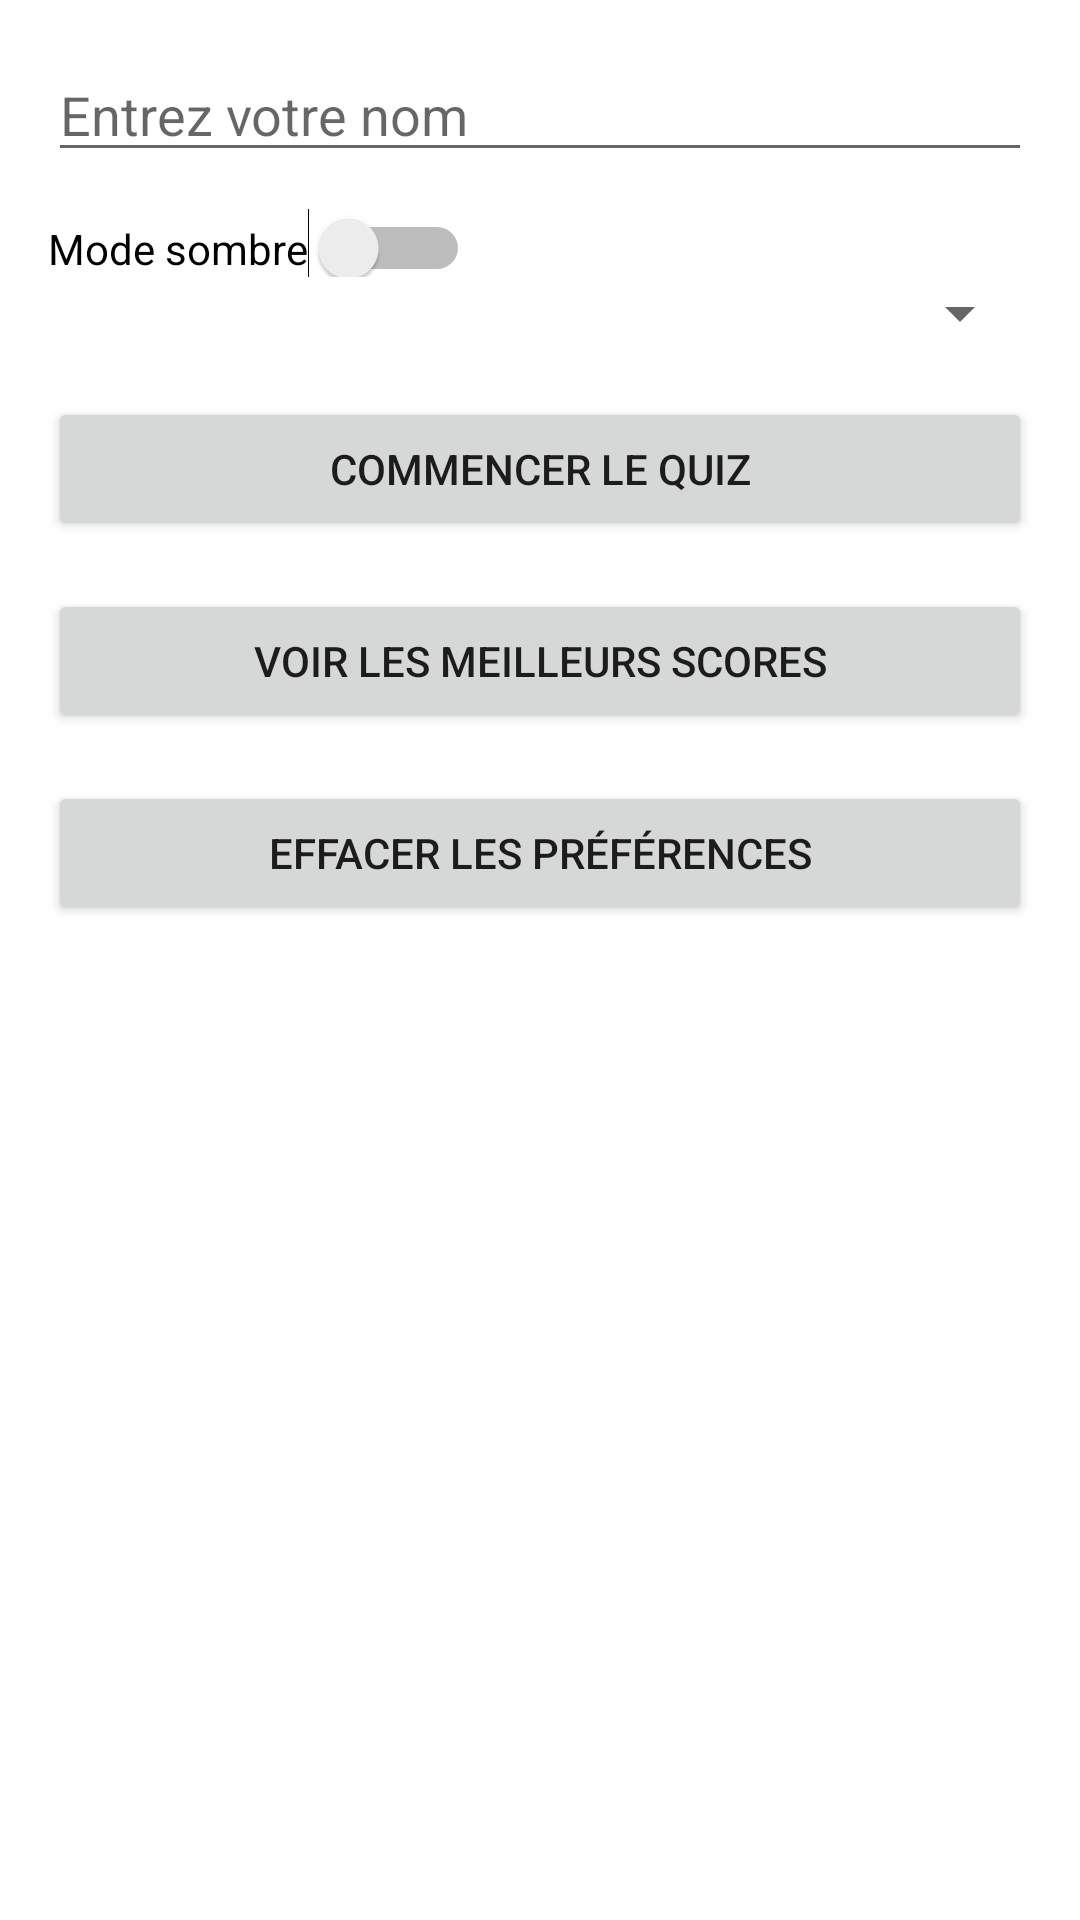

Layout XML and referenced resources for this Android screen:
<!-- AndroidManifest.xml: application theme Theme.QuizApp -->
<!-- res/layout/activity_start.xml -->
<LinearLayout xmlns:android="http://schemas.android.com/apk/res/android"
              xmlns:tools="http://schemas.android.com/tools"
              android:layout_width="match_parent"
              android:layout_height="match_parent"
              android:orientation="vertical"
              android:padding="16dp"
              tools:context=".StartActivity">

    <EditText
            android:id="@+id/editTextName"
            android:layout_width="match_parent"
            android:layout_height="wrap_content"
            android:hint="@string/enter_name"
            android:inputType="textPersonName" />

    <Switch
            android:id="@+id/switchDarkMode"
            android:layout_width="wrap_content"
            android:layout_height="wrap_content"
            android:text="@string/dark_mode"
            android:paddingTop="16dp" />

    <Spinner
            android:id="@+id/spinnerLanguage"
            android:layout_width="match_parent"
            android:layout_height="wrap_content"
            android:paddingTop="16dp" />

    <Button
            android:id="@+id/buttonStart"
            android:layout_width="match_parent"
            android:layout_height="wrap_content"
            android:text="@string/start_quiz"
            android:layout_marginTop="16dp" />

    <Button
            android:id="@+id/buttonViewHighScores"
            android:layout_width="match_parent"
            android:layout_height="wrap_content"
            android:text="@string/view_high_scores"
            android:layout_marginTop="16dp" />

    <Button
            android:id="@+id/buttonClearPrefs"
            android:layout_width="match_parent"
            android:layout_height="wrap_content"
            android:text="@string/clear_preferences"
            android:layout_marginTop="16dp" />
</LinearLayout>
<!-- resources referenced by this layout -->
<resources>
  <string name="clear_preferences">Effacer les préférences</string>
  <string name="dark_mode">Mode sombre</string>
  <string name="enter_name">Entrez votre nom</string>
  <string name="start_quiz">Commencer le quiz</string>
  <string name="view_high_scores">Voir les meilleurs scores</string>
  <style name="Theme.QuizApp" parent="Theme.MaterialComponents.DayNight.NoActionBar">
          
          <item name="colorPrimary">@color/purple_500</item>
          <item name="colorPrimaryVariant">@color/purple_700</item>
          <item name="colorOnPrimary">@color/white</item>
          
          <item name="colorSecondary">@color/teal_200</item>
          <item name="colorSecondaryVariant">@color/teal_700</item>
          <item name="colorOnSecondary">@color/black</item>
          
          <item name="android:statusBarColor">@color/purple_700</item>
          
          <item name="android:windowBackground">@color/white</item>
      </style>
  <!-- not gathered from this repository: default colours our renderer supplied (Android Studio template values) -->
  <color name="purple_500">#FF6200EE</color>
  <color name="purple_700">#FF3700B3</color>
  <color name="teal_200">#FF03DAC5</color>
  <color name="teal_700">#FF018786</color>
  <color name="black">#FF000000</color>
  <color name="white">#FFFFFFFF</color>
</resources>
